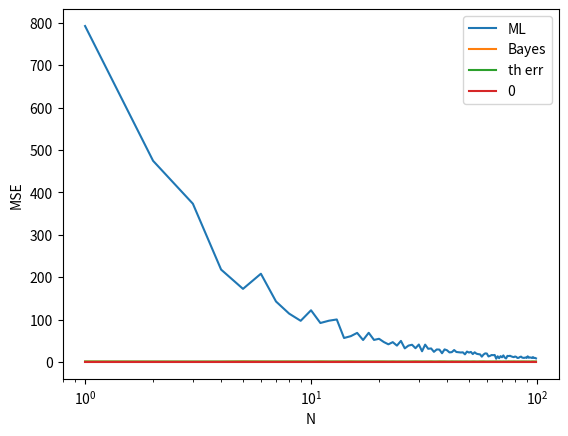

Reproduce this figure in Python.
import random
import numpy as np
import matplotlib.pyplot as plt
import math

class BayesianCase():

    def __init__(self, nMC=100, N=10, sy=1, sw=1):
        self._nMC = nMC
        self._N = N
        self._sy = sy
        self._sw = sw

        self._MSE_tml = 0
        self._MSE_tbayes = 0

        self._th_err = (sy*sw/N)/(sy+sw/N)


    def run(self):
        est_bayes = list(range(self._nMC))
        est_ml = list(range(self._nMC))
        y = list(range(self._nMC))
        a = self._sy/(self._N*self._sy + self._sw)
        for i in range(0, self._nMC):
            y[i] = np.random.normal(0, math.sqrt(self._sy), 1)[0]
            x = np.random.normal(y[i], math.sqrt(self._sw), self._N)
            sum_x = sum(x)
            est_ml[i] = sum_x/self._N
            est_bayes[i] = sum_x*a

        self._MSE_tml = self._MSE(est_ml, y)
        self._MSE_tbayes = self._MSE(est_bayes, y)
        
    def get_th_err(self):
        return self._th_err
    
    def get_sy(self):
        return self._sy
    
    def get_sw(self):
        return self._sw
    
    def get_N(self):
        return self._N

    def set_sy(self, sy):
        self._sy = sy
        self._th_err = (self._sy*self._sw/self._N)/(self._sy+self._sw/self._N)


    def set_sw(self, sw):
        self._sw = sw
        self._th_err = (self._sy*self._sw/self._N)/(self._sy+self._sw/self._N)

    def set_N(self, N):
        self._N = N
        self._th_err = (self._sy*self._sw/self._N)/(self._sy+self._sw/self._N)

    def results(self):
        return {"MSE_ml" : self._MSE_tml, "MSE_bayes" : self._MSE_tbayes}


    def print_results(self):
        print("*** RESULTS ***")
        print()
        print("Parameters")
        print("runs MonteCarlo:", self._nMC)
        print("N:", self._N, " mean:", 0, " sigmay:", self._sy, " sigmaw:", self._sw)
        print()
        print("MSE ml:", self._MSE_tml)
        print("MSE bayes:", self._MSE_tbayes)
        print()
        print("***************")

    
    def _MSE(self, data, means):
        values = 0
        for i in range(0,len(data)):
            values = values + ((data[i] - means[i])**2)
        return values/len(data)
    

    def plot_results(self, xlable_name, xlable, MSE_tml ,MSE_tbayes, th_err, others=None, others_label=None, others2=None, others_label2=None):
        
        plt.plot(xlable, MSE_tml, label="ML")
        plt.plot(xlable, MSE_tbayes, label="Bayes")
        plt.plot(xlable, th_err, label="th err")
        if others != None:
            plt.plot(xlable, others, label=others_label)
        if others2 != None:
            plt.plot(xlable, others2, label=others_label2)

        plt.xscale('log')

        plt.xlabel(xlable_name)
        plt.ylabel("MSE")

        plt.legend()
        plt.show()




b = BayesianCase(nMC=100, N=10, sw=1000)

# ## Vary sy
# step = 0.1
# init_value = 0
# end_value = 1000
# sy = np.arange(init_value, end_value, step)
# n = len(sy)

# MSE_tml = list(range(n))
# MSE_tbayes = list(range(n))
# th_err = list(range(n))

# for i in range(0, n):
#     b.set_sy(sy[i])
#     b.run()
#     results = b.results()
#     MSE_tml[i] = results["MSE_ml"]
#     MSE_tbayes[i] = results["MSE_bayes"]
#     th_err[i] = b.get_th_err()
#     if(i%50==0):
#         print(i)

# max_mse = [b.get_sw()/b.get_N()] * n
# b.plot_results("sy", sy, MSE_tml ,MSE_tbayes, th_err, max_mse, "sw/N", sy.tolist(), "no data")
# b.set_sy(1)

# ## Vary sw
# step = 10
# init_value = 0
# end_value = 1000
# sw = np.arange(init_value, end_value, step)
# n = len(sw)

# MSE_tml = list(range(n))
# MSE_tbayes = list(range(n))
# th_err = list(range(n))

# for i in range(0, n):
#     b.set_sw(sw[i])
#     b.run()
#     results = b.results()
#     MSE_tml[i] = results["MSE_ml"]
#     MSE_tbayes[i] = results["MSE_bayes"]
#     th_err[i] = b.get_th_err()

# max_mse = [b.get_sy()] * n
# b.plot_results("sw", sw, MSE_tml ,MSE_tbayes, th_err, max_mse, "sy")
# b.set_sw(1)

## Vary N
step = 1
init_value = 1
end_value = 100
N = np.arange(init_value, end_value, step)
n = len(N)

MSE_tml = list(range(n))
MSE_tbayes = list(range(n))
th_err = list(range(n))

for i in range(0, n):
    b.set_N(N[i])
    b.run()
    results = b.results()
    MSE_tml[i] = results["MSE_ml"]
    MSE_tbayes[i] = results["MSE_bayes"]
    th_err[i] = b.get_th_err()

max_mse = [0] * n
b.plot_results("N", N, MSE_tml ,MSE_tbayes, th_err, max_mse, "0")